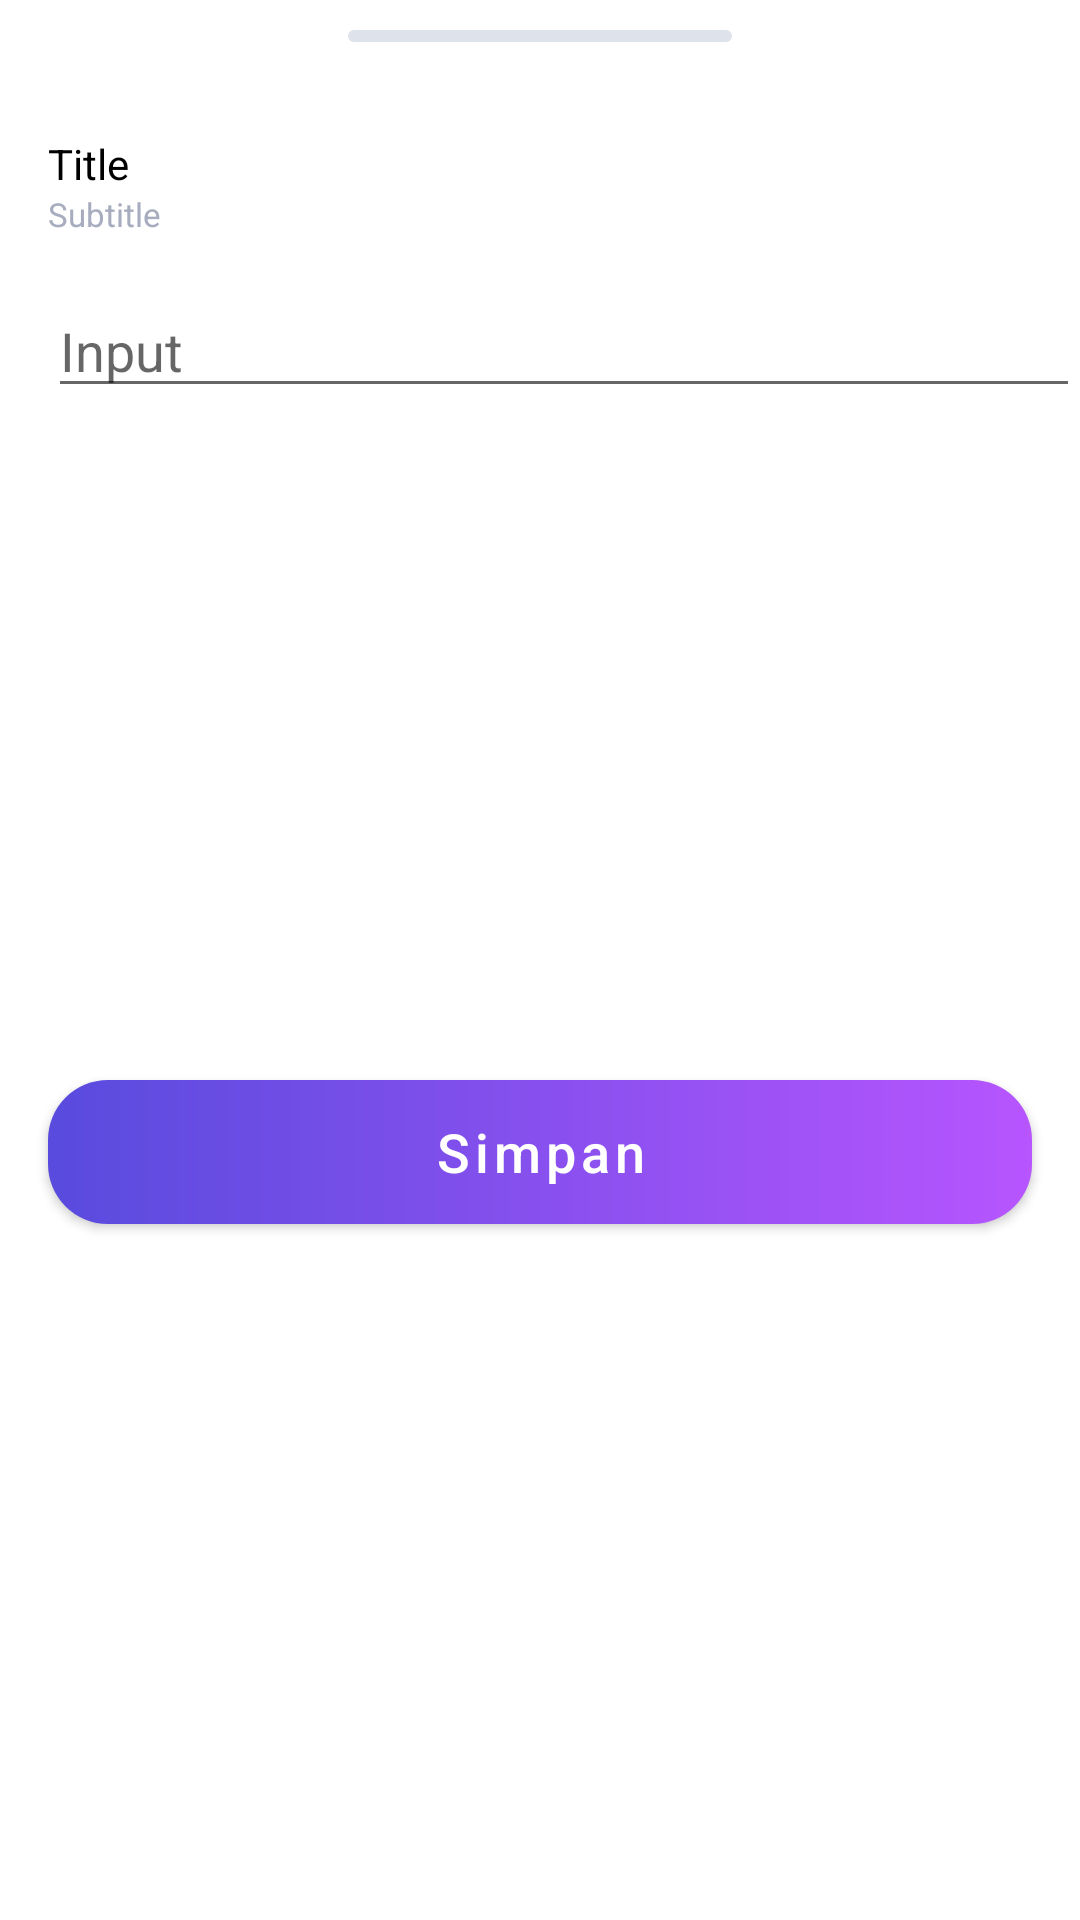

The Android layout XML behind this screen, and the referenced resources:
<!-- AndroidManifest.xml: application theme Theme.AdsAdvance -->
<!-- res/layout/bottom_sheet_input_email.xml -->
<?xml version="1.0" encoding="utf-8"?>
<androidx.constraintlayout.widget.ConstraintLayout xmlns:android="http://schemas.android.com/apk/res/android"
    xmlns:app="http://schemas.android.com/apk/res-auto"
    xmlns:tools="http://schemas.android.com/tools"
    android:id="@+id/main"
    android:layout_width="match_parent"
    android:layout_height="wrap_content"
    tools:context=".ui.dialog.bottomsheet.ListTerminalBottomSheet">

    <ImageView
        android:id="@+id/imageView2"
        android:layout_width="wrap_content"
        android:layout_height="wrap_content"
        android:layout_marginTop="10dp"
        app:layout_constraintEnd_toEndOf="parent"
        app:layout_constraintStart_toStartOf="parent"
        app:layout_constraintTop_toTopOf="parent"
        app:srcCompat="@drawable/ic_line" />

    <TextView
        android:id="@+id/tvTitle"
        style="@style/montserrat.14black"
        android:layout_width="wrap_content"
        android:layout_height="wrap_content"
        android:layout_marginStart="16dp"
        android:layout_marginTop="31dp"
        android:text="Title"
        app:layout_constraintStart_toStartOf="parent"
        app:layout_constraintTop_toBottomOf="@+id/imageView2" />

    <TextView
        android:id="@+id/tvSubtitle"
        style="@style/montserrat.11grey"
        android:layout_width="wrap_content"
        android:layout_height="wrap_content"
        android:layout_marginStart="16dp"
        android:text="Subtitle"
        app:layout_constraintStart_toStartOf="parent"
        app:layout_constraintTop_toBottomOf="@+id/tvTitle" />

    <EditText
        android:id="@+id/et_input_email"
        android:layout_width="0dp"
        android:layout_height="wrap_content"
        android:ems="10"
        android:layout_marginStart="16dp"
        android:layout_marginTop="16dp"
        android:inputType="textPersonName"
        android:hint="Input"
        app:layout_constraintEnd_toEndOf="parent"
        app:layout_constraintStart_toStartOf="parent"
        app:layout_constraintTop_toBottomOf="@+id/tvSubtitle" />

    <com.google.android.material.button.MaterialButton
        android:id="@+id/btn_simpan"
        style="@style/Button.18White"
        android:layout_width="0dp"
        android:layout_height="wrap_content"
        android:layout_marginStart="16dp"
        android:layout_marginTop="24dp"
        android:layout_marginEnd="16dp"
        android:layout_marginBottom="32dp"
        android:background="@drawable/sp_rectangle_radius_20_gradient"
        android:text="Simpan"
        android:textAllCaps="false"
        app:backgroundTint="@null"
        app:layout_constraintBottom_toBottomOf="parent"
        app:layout_constraintEnd_toEndOf="parent"
        app:layout_constraintStart_toStartOf="parent"
        app:layout_constraintTop_toBottomOf="@+id/et_input_email" />

</androidx.constraintlayout.widget.ConstraintLayout>
<!-- resources referenced by this layout -->
<resources>
  <!-- drawable ic_line (drawable) -->
  <vector xmlns:android="http://schemas.android.com/apk/res/android"
      android:width="128dp"
      android:height="4dp"
      android:viewportWidth="128"
      android:viewportHeight="4">
    <path
        android:pathData="M2,0L126,0A2,2 0,0 1,128 2L128,2A2,2 0,0 1,126 4L2,4A2,2 0,0 1,0 2L0,2A2,2 0,0 1,2 0z"
        android:fillColor="#dee2eb"/>
  </vector>
  <!-- drawable sp_rectangle_radius_20_gradient (drawable) -->
  <?xml version="1.0" encoding="utf-8"?>
  
  <shape xmlns:android="http://schemas.android.com/apk/res/android"
      android:shape="rectangle">
  
      <corners android:radius="20dp"/>
      <gradient android:startColor="#B755FF"
          android:endColor="#584BDD"
          android:angle="180"/>
  
  </shape>
  <style name="Button.18White">
          <item name="android:textSize">18sp</item>
          <item name="android:textColor">#FFF</item>
      </style>
  <style name="montserrat.11grey">
          <item name="android:textSize">11sp</item>
          <item name="android:textColor">#A7ADBF</item>
      </style>
  <style name="montserrat.14black">
          <item name="android:textSize">14sp</item>
          <item name="android:textColor">#000</item>
      </style>
  <style name="Theme.AdsAdvance" parent="Theme.MaterialComponents.Light.DarkActionBar">
          
          <item name="colorPrimary">@color/purple_500</item>
          <item name="colorPrimaryVariant">@color/purple_700</item>
          <item name="colorOnPrimary">@color/white</item>
          
          <item name="colorSecondary">@color/teal_200</item>
          <item name="colorSecondaryVariant">@color/teal_700</item>
          <item name="colorOnSecondary">@color/black</item>
          
          <item name="android:statusBarColor" tools:targetApi="l">?attr/colorPrimaryVariant</item>
          
      </style>
  <!-- not gathered from this repository: default colours our renderer supplied (Android Studio template values) -->
  <color name="purple_500">#FF6200EE</color>
  <color name="purple_700">#FF3700B3</color>
  <color name="teal_200">#FF03DAC5</color>
  <color name="teal_700">#FF018786</color>
  <color name="black">#FF000000</color>
  <color name="white">#FFFFFFFF</color>
</resources>
